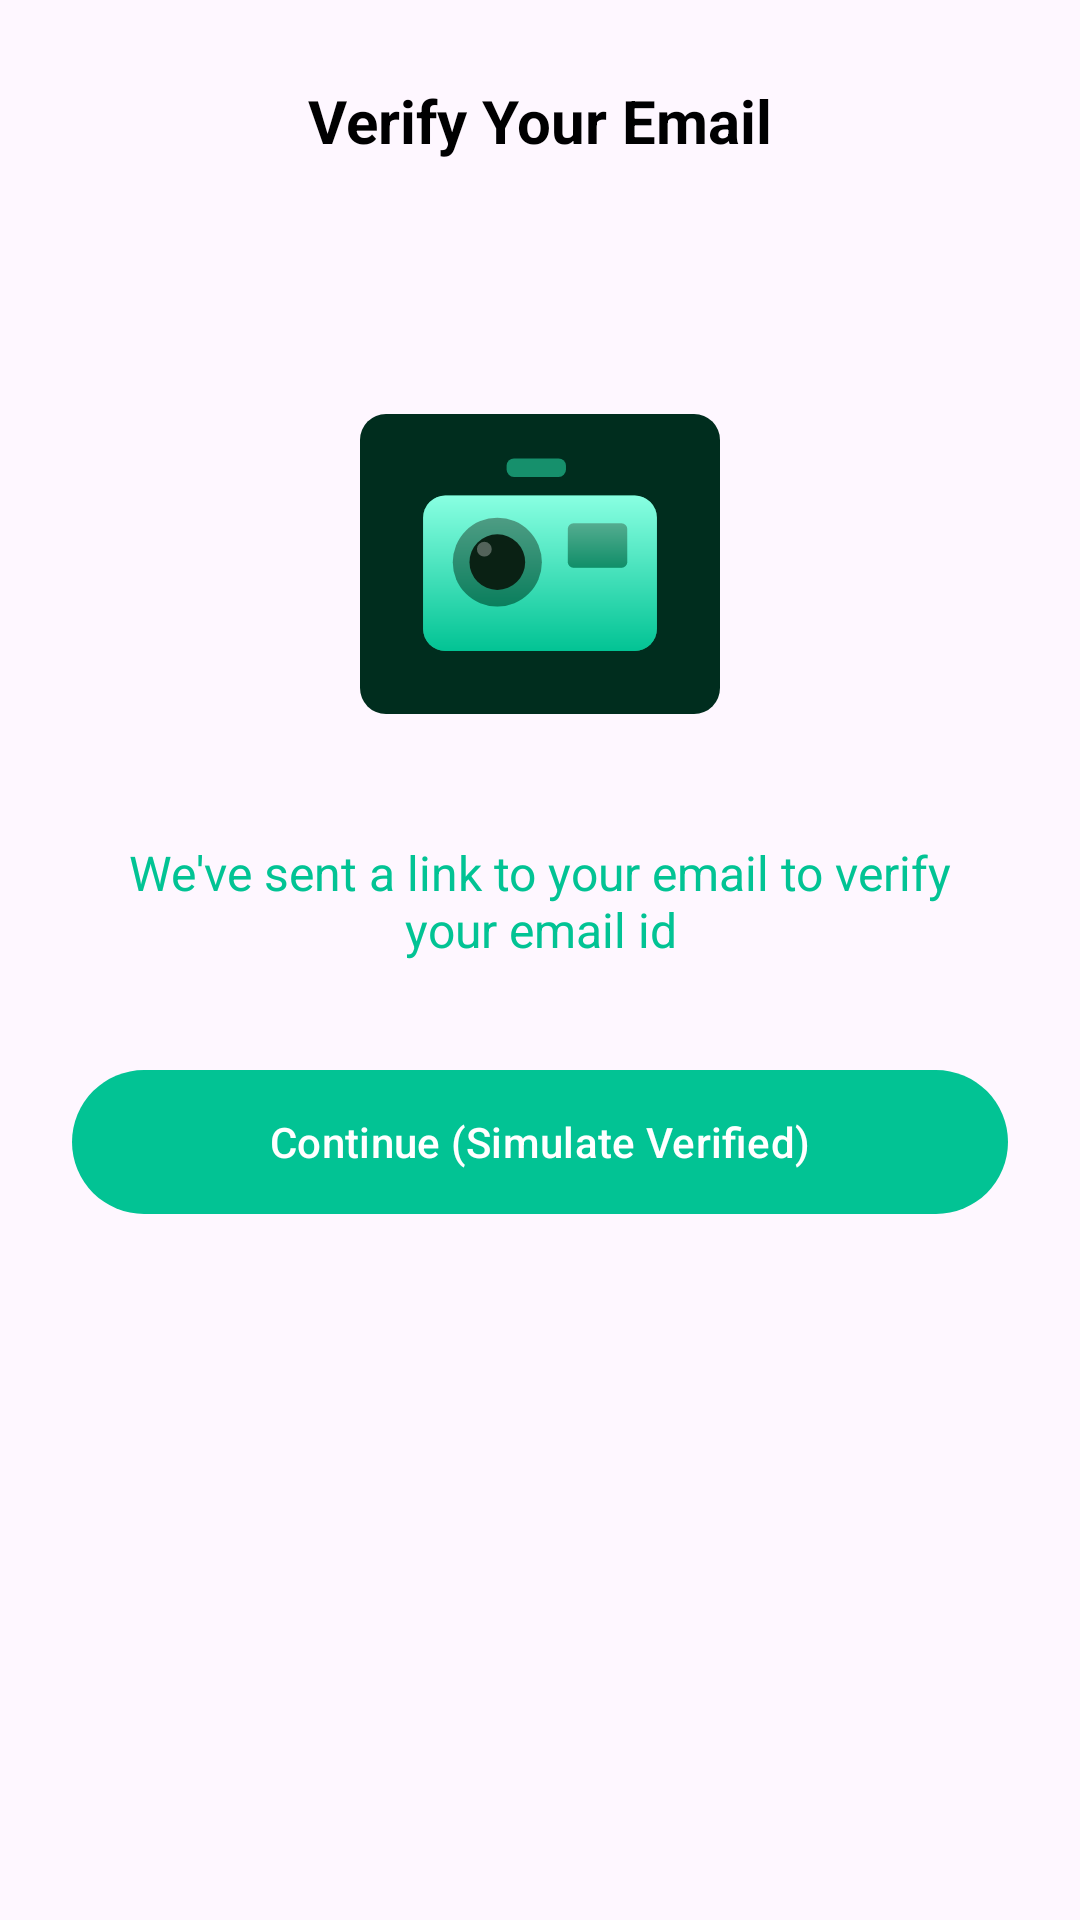

Here is an Android app screen rendered from its layout file. Give the layout XML and the strings, colors and styles it references.
<!-- AndroidManifest.xml: application theme Theme.Scout_New_api -->
<!-- res/layout/fragment_verify_email.xml -->
<?xml version="1.0" encoding="utf-8"?>
<androidx.constraintlayout.widget.ConstraintLayout xmlns:android="http://schemas.android.com/apk/res/android"
    xmlns:app="http://schemas.android.com/apk/res-auto"
    android:layout_width="match_parent"
    android:layout_height="match_parent"
    android:background="@drawable/f___01_splash">

    <ImageView
        android:id="@+id/iv_back_arrow"
        android:layout_width="48dp"
        android:layout_height="48dp"
        android:layout_marginStart="16dp"
        android:layout_marginTop="16dp"
        android:padding="12dp"
        app:layout_constraintStart_toStartOf="parent"
        app:layout_constraintTop_toTopOf="parent" />

    <TextView
        android:id="@+id/tv_verify_title"
        android:layout_width="wrap_content"
        android:layout_height="wrap_content"
        android:text="Verify Your Email"
        android:textColor="@color/text_primary"
        android:textSize="20sp"
        android:textStyle="bold"
        app:layout_constraintBottom_toBottomOf="@+id/iv_back_arrow"
        app:layout_constraintEnd_toEndOf="parent"
        app:layout_constraintStart_toStartOf="parent"
        app:layout_constraintTop_toTopOf="@+id/iv_back_arrow" />

    <ImageView
        android:id="@+id/iv_mail_icon"
        android:layout_width="120dp"
        android:layout_height="120dp"
        android:layout_marginTop="64dp"
        android:src="@drawable/ic_camera"
        app:layout_constraintEnd_toEndOf="parent"
        app:layout_constraintStart_toStartOf="parent"
        app:layout_constraintTop_toBottomOf="@+id/iv_back_arrow" />

    <TextView
        android:id="@+id/tv_verify_desc"
        android:layout_width="0dp"
        android:layout_height="wrap_content"
        android:layout_marginStart="32dp"
        android:layout_marginTop="32dp"
        android:layout_marginEnd="32dp"
        android:gravity="center"
        android:text="We've sent a link to your email to verify your email id"
        android:textColor="@color/text_secondary"
        android:textSize="16sp"
        app:layout_constraintEnd_toEndOf="parent"
        app:layout_constraintStart_toStartOf="parent"
        app:layout_constraintTop_toBottomOf="@+id/iv_mail_icon" />

    
    <com.google.android.material.button.MaterialButton
        android:id="@+id/btn_continue_verify"
        android:layout_width="match_parent"
        android:layout_height="56dp"
        android:layout_marginStart="24dp"
        android:layout_marginTop="32dp"
        android:layout_marginEnd="24dp"
        android:text="Continue (Simulate Verified)"
        app:backgroundTint="@color/brand_primary"
        app:layout_constraintEnd_toEndOf="parent"
        app:layout_constraintStart_toStartOf="parent"
        app:layout_constraintTop_toBottomOf="@+id/tv_verify_desc" />

</androidx.constraintlayout.widget.ConstraintLayout>
<!-- resources referenced by this layout -->
<resources>
  <color name="brand_primary">#02C394</color>
  <color name="text_primary">@color/brand_shadows</color>
  <color name="text_secondary">@color/brand_primary</color>
  <!-- drawable ic_camera: vector/xml drawable (drawable, 2868 chars, omitted) -->
  <style name="Theme.Scout_New_api" parent="Theme.Material3.DayNight.NoActionBar">
          
      </style>
  <color name="brand_shadows">#000001</color>
</resources>
